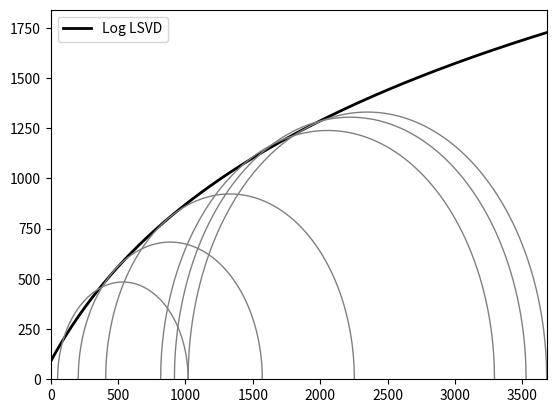

Write the Python code that produced this figure.
import numpy as np
import matplotlib.pyplot as plt
import scipy.optimize as opt
from scipy.optimize import curve_fit

def mohr_circle(r, l):
  sigma = np.linspace(l-r, l+r, 1000)
  tau = (r ** 2 - (sigma - l) ** 2) ** 0.5
  return sigma, tau

def rad_lamb(sigma_3_, sigma_1_):
  r_, l_ = list(), list()
  for i, _ in enumerate(sigma_3_):
    r = (sigma_1_[i] - sigma_3_[i]) / 2
    l = sigma_3_[i] + r
    r_.append(r)
    l_.append(l)
  return np.array(r_), np.array(l_)

def linear_LSVD(r, l):
  r_mean = np.mean(r)
  l_mean = np.mean(l)
  
  def eq_12(beta_1):
    p1 = (beta_1 ** 2 + 1) ** 0.5
    beta_0 = np.mean(r) * p1 - beta_1 * np.mean(l)
    sum_0 = beta_1 * np.sum(l ** 2 + r ** 2) + len(r) * beta_0 * (l_mean - r_mean * beta_1 / (beta_1 ** 2 + 1) ** 0.5) - (2 * beta_1 ** 2 + 1) * (np.sum(r*l)) / ((beta_1 ** 2 + 1) ** 0.5)
    
    return sum_0
  
  beta_1 = opt.newton(eq_12, x0= 1, tol= 1e-10)
  p1 = (beta_1 ** 2 + 1) ** 0.5
  beta_0 = r_mean * p1 - beta_1 * l_mean
  return np.arctan(beta_1) * 360 / 2 / np.pi, beta_0

def log_LSVD(r, l):
  n = len(l)

  def virtual_displacement(sigma_i, args):
    sum_0 = - args[2] / (sigma_i + args[3]) + (-sigma_i + args[1]) / (args[0] ** 2 - (sigma_i - args[1]) ** 2) ** 0.5
    return sum_0
  
  def loga(sigma, A, B, C):
    return A * np.log(sigma + B) + C

  def eq(beta_1, final= False):
    sigma = np.zeros(n)
    for i in range(n):
      sigma_i = bisection(virtual_displacement, l[i] - r[i], l[i], error= 1e-5, args=[r[i], l[i], beta_1[0], beta_1[1]])
      sigma[i] = sigma_i
    
    tau = (r ** 2 - (sigma - l) ** 2) ** 0.5
    sol = curve_fit(loga, sigma, tau, method="lm")

    beta = sol[0]

    tau_hat = beta[0] * np.log(sigma + beta[1]) + beta[2]

    sum_0 = np.sum((tau - tau_hat) ** 2)

    if final == True:
      return beta
    return sum_0

  p = opt.minimize(eq, x0= [min(r), 0, 0], method="powell", bounds= ([0, max(r)], [1-min(l-r), max(l)], [-max(l)*5, max(l)*5] ), tol= 1e-5)
  beta = eq(p.x, final= True)
  return beta


def bisection(f, a, b, error=1e-6, args= None):
  if f(a, args) * f(b, args) > 0:
    raise ValueError("f(a) and f(b) must have opposite signs.")
  while (b - a) / 2 > error:
    c = (a + b) / 2
    if f(c, args) == 0:
      return c
    elif f(a, args) * f(c, args) < 0:
      b = c
    else:
      a = c
  return (a + b) / 2

def LSVD(s_1, s_3, typef):
  x, y = rad_lamb(s_3, s_1)
  sigmoid, tauoid = mohr_circle(x, y)

  x_1 = np.linspace(0.001, max(x+y)*1.5, 1000)
  if typef == "linear":
    a = linear_LSVD(x,y)
    plt.plot(x_1, np.tan(a[0] * 2 * np.pi / 360) * x_1 + a[1], linewidth= 2, color= "black", linestyle= "-", label= "Linear LSVD")
    print(f"τ= tan({a[0]})  σ + {a[1]}")
  elif typef == "log":
    d = log_LSVD(x,y)
    y_3 = d[0] * np.log(x_1 + d[1]) + d[2]
    plt.plot(x_1, y_3, linewidth= 2, color= "black", linestyle= "-", label= "Log LSVD")	
    print(f"τ= {d[0]}  ln(σ + {d[1]}) + {d[2]}")
  else:
    raise TypeError("Not a valid model")


  plt.plot(sigmoid, tauoid, color= "gray", linewidth= 1, alpha= 1)

  plt.legend()
  plt.xlim(0, max(x+y))
  plt.ylim(0, max(x)/2+max(y)/2)
  plt.show()
  return 0

if __name__ == "__main__":
  """
  s3 : Confinement pressure
  s1 : Confinement pressure + Deviator stress
  typef : Type of model, linear or log
  """


  s3 = [50.9, 203.9, 407.8, 815.7, 917.7, 1019.7]     
  s1 = [1019.7, 1570.3, 2253.5, 3293.6, 3528.2, 3681.1] 
  LSVD(s1, s3, typef = "log")